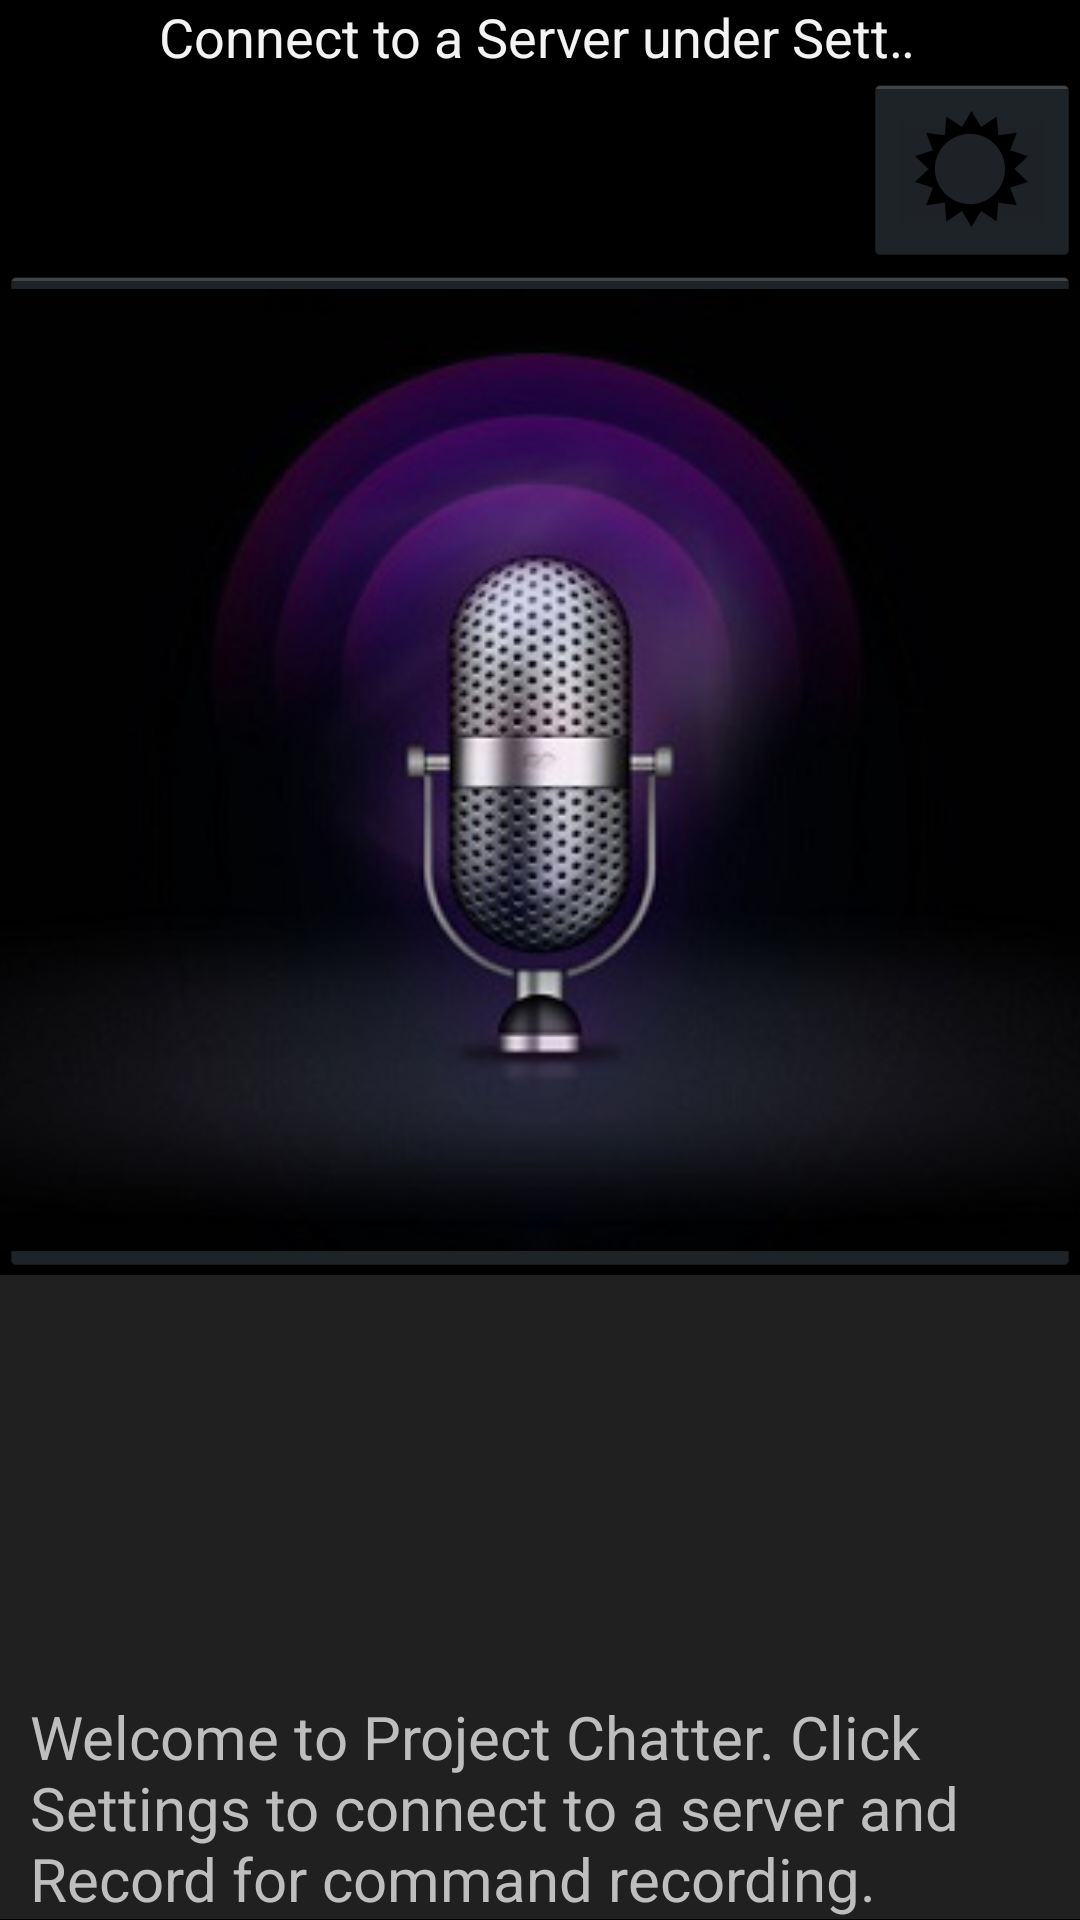

Reconstruct the res/layout file that produces this screen, plus the resources it refers to.
<!-- AndroidManifest.xml: application theme AppTheme -->
<!-- res/layout/activity_main.xml -->
<?xml version="1.0" encoding="utf-8"?>
<LinearLayout xmlns:android="http://schemas.android.com/apk/res/android"
    xmlns:tools="http://schemas.android.com/tools"
    android:layout_width="fill_parent"
    android:layout_height="fill_parent"
    android:orientation="vertical"
    tools:context=".MainActivity" >

    <TextView
        android:id="@+id/connection_status"
        android:layout_width="254dp"
        android:layout_height="wrap_content"
        android:layout_gravity="center_horizontal"
        android:ellipsize="marquee"
        android:fadingEdge="horizontal"
        android:lines="1"
        android:marqueeRepeatLimit="marquee_forever"
        android:scrollHorizontally="true"
        android:singleLine="true"
        android:text="Connect to a Server under Settings..."
        android:textAppearance="?android:attr/textAppearanceMedium" />

    <ImageButton
        android:id="@+id/button_settings"
        android:layout_width="wrap_content"
        android:layout_height="wrap_content"
        android:layout_gravity="right"
        android:contentDescription="@string/desc"
        android:scaleType="fitCenter"
        android:src="@drawable/settings" />

    <ImageButton
        android:id="@+id/button_record"
        android:layout_width="match_parent"
        android:layout_height="wrap_content"
        android:layout_weight="0.52"
        android:contentDescription="@string/mic_desctiption"
        android:scaleType="centerCrop"
        android:src="@drawable/mic_icon" />

    <TextView
        android:id="@+id/textView1"
        android:layout_width="match_parent"
        android:maxLines = "64"
		android:scrollbars = "vertical"
		android:gravity="bottom"
        android:layout_height="100dp"
        android:layout_weight="0.35"
        android:background="#202020"
        android:paddingLeft="10dp"
        android:paddingRight="10dp"
        android:paddingTop="0dp"
        android:text="@string/welcome"
        android:textSize="20sp" />

</LinearLayout>
<!-- resources referenced by this layout -->
<resources>
  <!-- drawable mic_icon: jpg bitmap (drawable-hdpi, 24342 bytes) -->
  <!-- drawable settings: png bitmap (drawable-hdpi, 1117 bytes) -->
  <string name="desc">String</string>
  <string name="mic_desctiption">ImageButton for recording voice.</string>
  <string name="welcome">Welcome to Project Chatter. Click Settings to connect to a server and Record for command recording.</string>
  <style name="AppTheme" parent="AppBaseTheme">
          
      </style>
  <style name="AppBaseTheme" parent="android:Theme.Holo">
          
      </style>
</resources>
